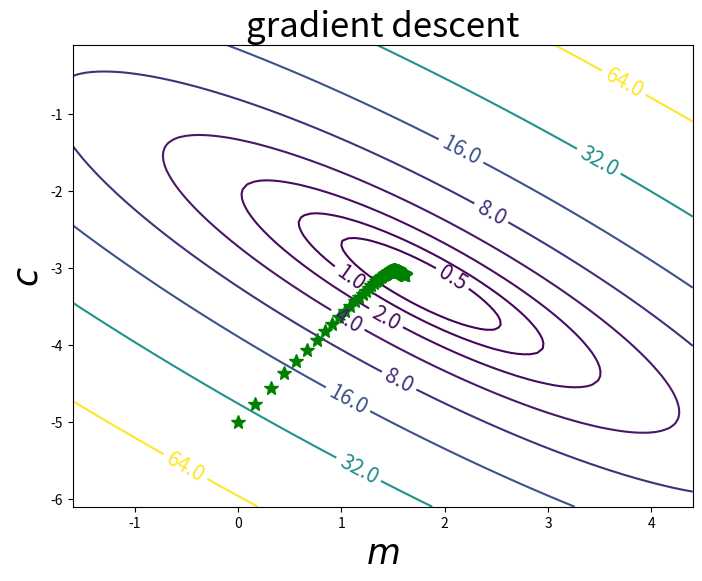

Reproduce this figure in Python.
# -*- coding: utf-8 -*-
"""
Created on Fri Nov  2 14:39:09 2018

[redacted]
"""
import numpy as np
from matplotlib import pyplot as plt

#generate data
x = np.random.normal(size=4)  # create four (4) data points
noise = np.random.normal(scale=0.5, size=4) # standard deviation of the noise: 0.5
m_true = 1.4  # true value for slope
c_true = -3.1  # true value for offset
y = m_true * x + c_true + noise #training data

m_star = 0.0  # guess (initial value) for slope
c_star = -5.0  # guess (initial value) for offset

#training process
def regression_contour_fit(ax, iterations, learn_rate, m_star, c_star, x, y):
    for i in range(iterations):

        # update offset
        c_grad = -2 * (y - m_star * x - c_star).sum()
        c_star = c_star - learn_rate * c_grad

        # update slope
        m_grad = -2 * (x * (y - m_star * x - c_star)).sum()
        m_star = m_star - learn_rate * m_grad

        # plot the current position
        ax.plot(m_star, c_star, 'g*', markersize=10)

# define a function for contour plot
def regression_contour(f, ax, m_vals, c_vals, E_grid):

    # contour plot
    hcont = ax.contour(m_vals, c_vals, E_grid, levels=[0, 0.5, 1, 2, 4, 8, 16, 32, 64])

    # contour labels
    plt.clabel(hcont, inline=1, fontsize=15)

    # axis labels
    ax.set_xlabel('$m$', fontsize=25)
    ax.set_ylabel('$c$', fontsize=25)
        
# contour plot
f, ax = plt.subplots(figsize=(8, 6))

# compute the error function at each combination of c and m
m_vals = np.linspace(m_true-3, m_true+3, 100) 
c_vals = np.linspace(c_true-3, c_true+3, 100)
m_grid, c_grid = np.meshgrid(m_vals, c_vals)
E_grid = np.zeros((100, 100))
for i in range(100):
    for j in range(100):
        E_grid[i, j] = ((y - m_grid[i, j] * x - c_grid[i, j])**2).sum()
regression_contour(f, ax, m_vals, c_vals, E_grid)
ax.set_title('gradient descent', fontsize=25)

# plot the initial position
m_star = 0.0
c_star = -5.0
ax.plot(m_star, c_star, 'g*', markersize=10)

# plot the updated positions
iterations = 100  # number of iterations
learn_rate = 0.01  # learning rate
regression_contour_fit(ax, iterations, learn_rate, m_star, c_star, x, y)